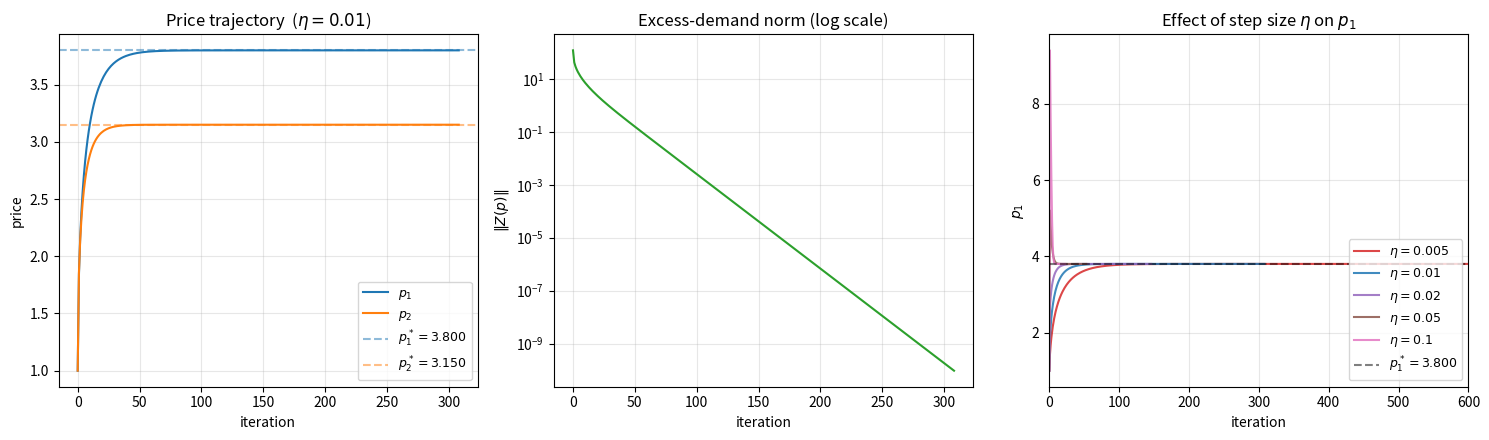

The script that saved this image: (Note: this script raises an exception after producing the figure.)
"""
Cobb-Douglas Market Equilibrium: Tatonnement (Task 4)
=====================================================
Pure-exchange economy with N consumers and K = 2 goods, in the same
exogenous-wealth setup used by Task 2 and Task 3.

Tatonnement is the classical price-adjustment dynamic: at each step,
raise the price of any good with excess demand and lower the price
of any good with excess supply. Iterate until prices stabilise.

Update rule (discrete-time, proportional-to-excess-demand):
        p^(t+1)  =  p^(t)  +  eta * Z(p^(t)),
where Z(p) = D(p) - E is the excess-demand vector and eta is the
step size.

Note on re-normalisation. In a pure Arrow-Debreu exchange economy
(wealth = p . endowment, price-dependent), demand is homogeneous of
degree zero in prices, so a re-normalisation step p / sum(p) is
harmless and is the standard convention. In the project's exogenous-
wealth setup, demand is not homogeneous of degree zero (there is an
absolute price level), so we run the iteration on raw prices and
normalise only for display, after convergence. The dynamic limit
(3.800, 3.150) coincides with the closed-form market price from
Task 1 and the Negishi-weighted planner duals from Task 3.

Outputs: a console summary and a three-panel figure saved alongside
this script as task4_convergence.png:
  1. Price trajectory p_k(t) with the closed-form equilibrium overlaid.
  2. Excess-demand norm |Z(p)| over iterations on a log scale.
  3. p_1 trajectories under several step sizes eta.
"""

from pathlib import Path

import numpy as np
import matplotlib.pyplot as plt


# ── Parameters: project's standard test economy ──────────────────────────────

alpha = np.array([
    [0.6, 0.4],   # consumer A
    [0.3, 0.7],   # consumer B
    [0.5, 0.5],   # consumer C
])
w = np.array([100.0, 80.0, 60.0])     # consumer wealths (dollars)
E = np.array([30.0,  40.0])           # total endowment per good

N, K = alpha.shape
S = (alpha * w[:, None]).sum(axis=0)  # S_k = sum_j alpha_jk * w_j


# ── Demand and excess demand ─────────────────────────────────────────────────

def aggregate_demand(p):
    """D_k(p) = sum_j alpha_jk * w_j / p_k = S_k / p_k."""
    return S / p


def excess_demand(p):
    """Z_k(p) = D_k(p) - E_k."""
    return aggregate_demand(p) - E


# ── Tatonnement ──────────────────────────────────────────────────────────────

def tatonnement(p_init, eta=0.01, max_steps=2000, tol=1e-10):
    """Discrete-time, proportional-to-excess-demand price adjustment.

    Returns the price trajectory (shape (T+1, K)) and the sequence of
    excess-demand norms (length T+1).
    """
    p = np.asarray(p_init, dtype=float).copy()
    trajectory = [p.copy()]
    z_norms = [float(np.linalg.norm(excess_demand(p)))]
    for _ in range(max_steps):
        p = p + eta * excess_demand(p)
        p = np.maximum(p, 1e-6)               # keep strictly positive
        trajectory.append(p.copy())
        z_norms.append(float(np.linalg.norm(excess_demand(p))))
        if z_norms[-1] < tol:
            break
    return np.array(trajectory), np.array(z_norms)


def normalise(p):
    """Project prices onto the simplex p_1 + p_2 + ... = 1."""
    return p / p.sum()


# ── Main ─────────────────────────────────────────────────────────────────────

def main():
    print("=" * 64)
    print("  Cobb-Douglas Tatonnement  -  Task 4")
    print("=" * 64)

    p_analytical = S / E
    print(f"  Consumers : {N}        Goods : {K}")
    print(f"  Closed-form equilibrium")
    print(f"    raw         : {p_analytical}")
    print(f"    normalised  : {normalise(p_analytical)}")

    p_init = np.array([1.0, 1.0])
    eta = 0.01

    print(f"\n  Initial prices : {p_init}")
    print(f"  Step size eta  : {eta}")

    trajectory, z_norms = tatonnement(p_init, eta=eta, max_steps=2000)
    p_final = trajectory[-1]
    converged = np.allclose(p_final, p_analytical, atol=1e-4)

    print(f"\n  Iterations to convergence : {len(trajectory) - 1}")
    print(f"  Final prices (raw)        : {p_final}")
    print(f"  Final prices (normalised) : {normalise(p_final)}")
    print(f"  Final |Z|                 : {z_norms[-1]:.2e}")
    print(f"  Matches closed-form?      : {converged}")

    # ── Figure ──────────────────────────────────────────────────────────────
    fig, axes = plt.subplots(1, 3, figsize=(15, 4.5))
    t_axis = np.arange(len(trajectory))

    # Panel 1: price trajectory
    axes[0].plot(t_axis, trajectory[:, 0], label=r"$p_1$", color="C0")
    axes[0].plot(t_axis, trajectory[:, 1], label=r"$p_2$", color="C1")
    axes[0].axhline(p_analytical[0], color="C0", linestyle="--", alpha=0.5,
                    label=fr"$p_1^* = {p_analytical[0]:.3f}$")
    axes[0].axhline(p_analytical[1], color="C1", linestyle="--", alpha=0.5,
                    label=fr"$p_2^* = {p_analytical[1]:.3f}$")
    axes[0].set_xlabel("iteration")
    axes[0].set_ylabel("price")
    axes[0].set_title(rf"Price trajectory  ($\eta = {eta}$)")
    axes[0].legend(loc="lower right", fontsize=9)
    axes[0].grid(True, alpha=0.3)

    # Panel 2: convergence rate (|Z| log scale)
    axes[1].semilogy(t_axis, z_norms, color="C2")
    axes[1].set_xlabel("iteration")
    axes[1].set_ylabel(r"$\|Z(p)\|$")
    axes[1].set_title("Excess-demand norm (log scale)")
    axes[1].grid(True, alpha=0.3, which="both")

    # Panel 3: step-size comparison (p_1 trajectory under several eta)
    eta_grid = [0.005, 0.01, 0.02, 0.05, 0.10]
    for eta_alt, color in zip(eta_grid, ["C3", "C0", "C4", "C5", "C6"]):
        traj_alt, _ = tatonnement(p_init, eta=eta_alt, max_steps=2000)
        axes[2].plot(np.arange(len(traj_alt)), traj_alt[:, 0],
                     label=rf"$\eta = {eta_alt}$", color=color, alpha=0.85)
    axes[2].axhline(p_analytical[0], color="black", linestyle="--", alpha=0.5,
                    label=fr"$p_1^* = {p_analytical[0]:.3f}$")
    axes[2].set_xlabel("iteration")
    axes[2].set_ylabel(r"$p_1$")
    axes[2].set_title(r"Effect of step size $\eta$ on $p_1$")
    axes[2].legend(loc="lower right", fontsize=9)
    axes[2].grid(True, alpha=0.3)
    axes[2].set_xlim(0, 600)

    plt.tight_layout()
    fig_path = Path(__file__).parent / "task4_convergence.png"
    fig.savefig(fig_path, dpi=120, bbox_inches="tight")
    print(f"\n  Figure saved to: {fig_path.name}")

    plt.show()


if __name__ == "__main__":
    main()
